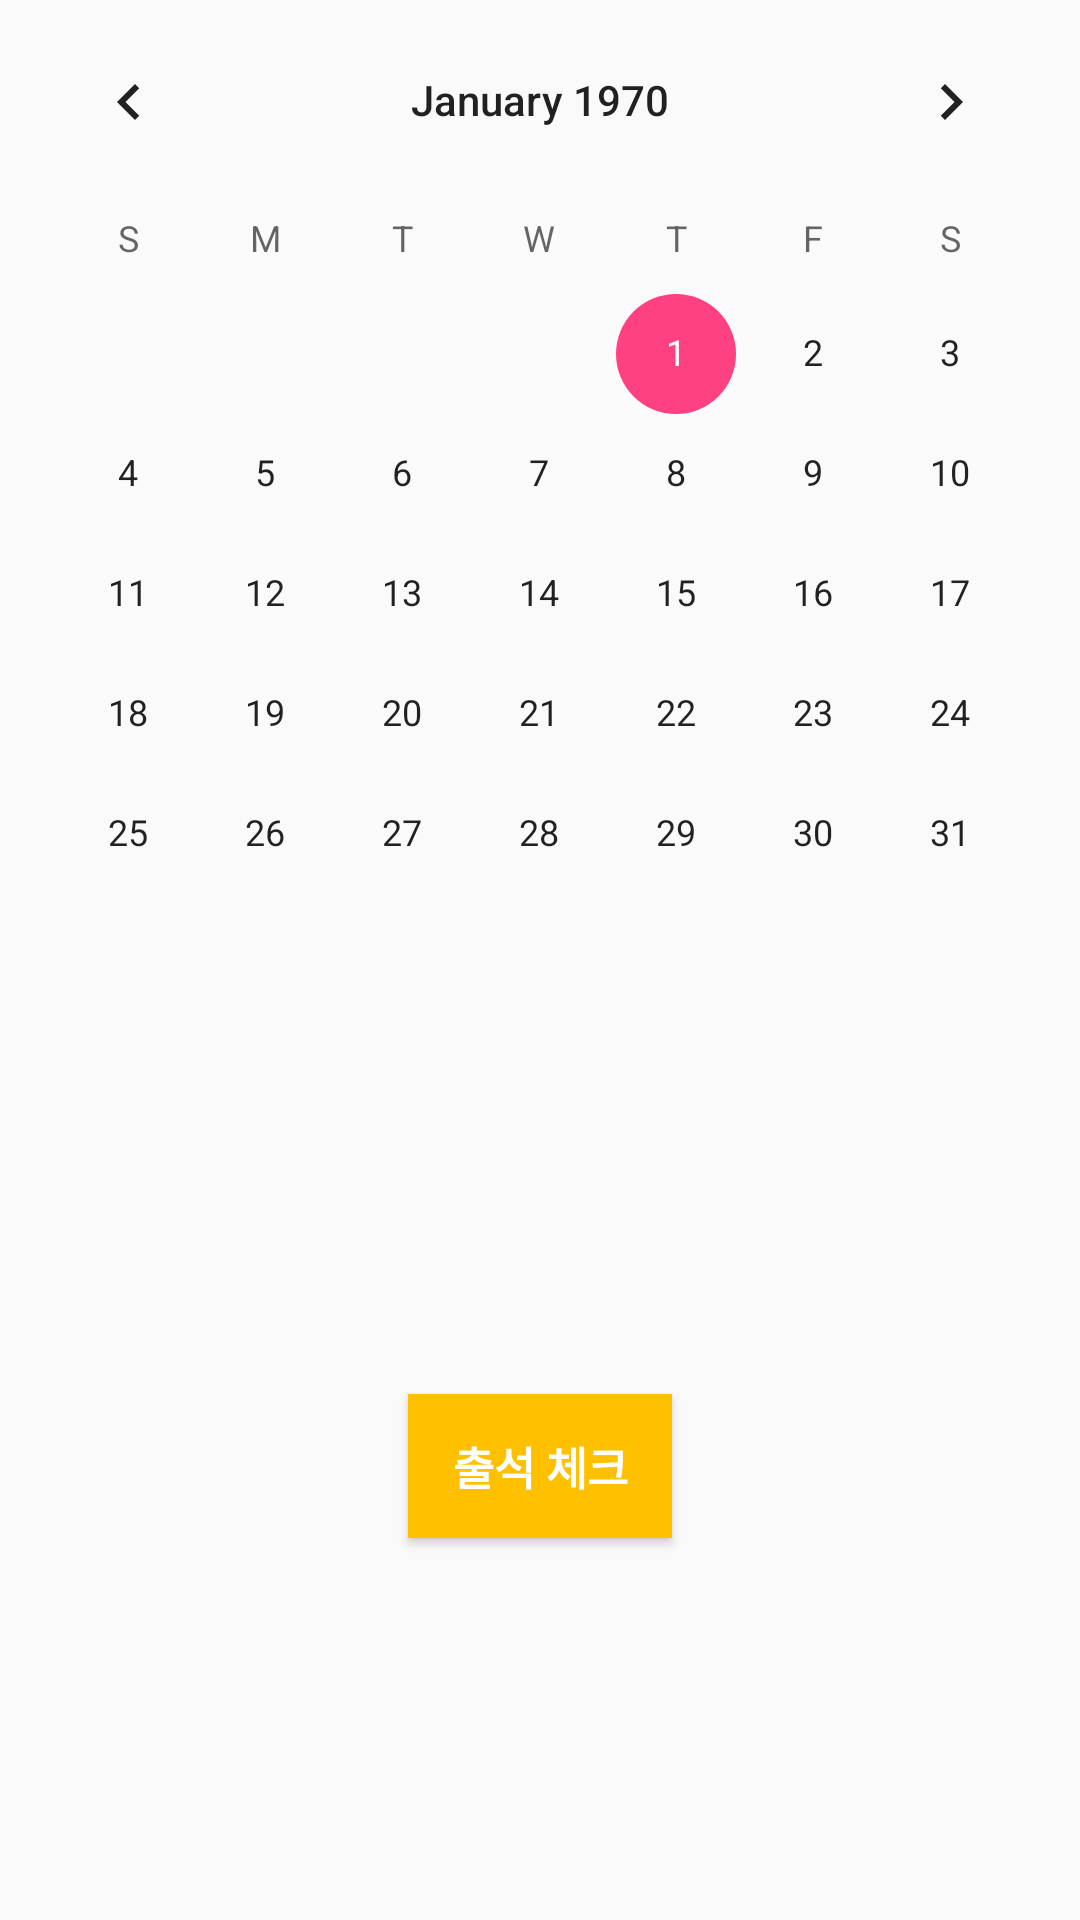

Android layout source for this screen:
<!-- AndroidManifest.xml: application theme AppTheme -->
<!-- res/layout/activity_main__calender.xml -->
<?xml version="1.0" encoding="utf-8"?>
<LinearLayout xmlns:android="http://schemas.android.com/apk/res/android"
    xmlns:app="http://schemas.android.com/apk/res-auto"
    xmlns:tools="http://schemas.android.com/tools"
    android:layout_width="match_parent"
    android:layout_height="match_parent"
    android:orientation="vertical"
    android:weightSum="4"
    tools:context="com.example.hojan.fly2017_androidapp.Main_Calender">

    <CalendarView
        android:id="@+id/calendar"
        android:layout_width="match_parent"
        android:layout_height="1px"
        android:layout_weight="3"></CalendarView>

    <TextView
        android:layout_gravity="center"
        android:id="@+id/text1"
        android:paddingBottom="30dp"
        android:textSize="40dp"
        android:layout_width="wrap_content"
        android:layout_height="wrap_content" />

    <Button
        android:id="@+id/absentButton"
        android:layout_width="wrap_content"
        android:layout_height="wrap_content"
        android:layout_gravity="center"
        android:text="출석 체크"
        android:textSize="15dp"
        android:textStyle="bold"
        android:onClick="onClick"
        android:background="@color/colorPrimaryDark"
        android:textColor="#ffffff" />

</LinearLayout>
<!-- resources referenced by this layout -->
<resources>
  <color name="colorPrimaryDark">#ffc000</color>
  <style name="AppTheme" parent="Theme.AppCompat.Light.DarkActionBar">
          
          <item name="colorPrimary">@color/colorPrimary</item>
          <item name="colorPrimaryDark">@color/colorPrimaryDark</item>
          <item name="colorAccent">@color/colorAccent</item>
      </style>
  <color name="colorPrimary">#FFA500</color>
  <color name="colorAccent">#FF4081</color>
</resources>
